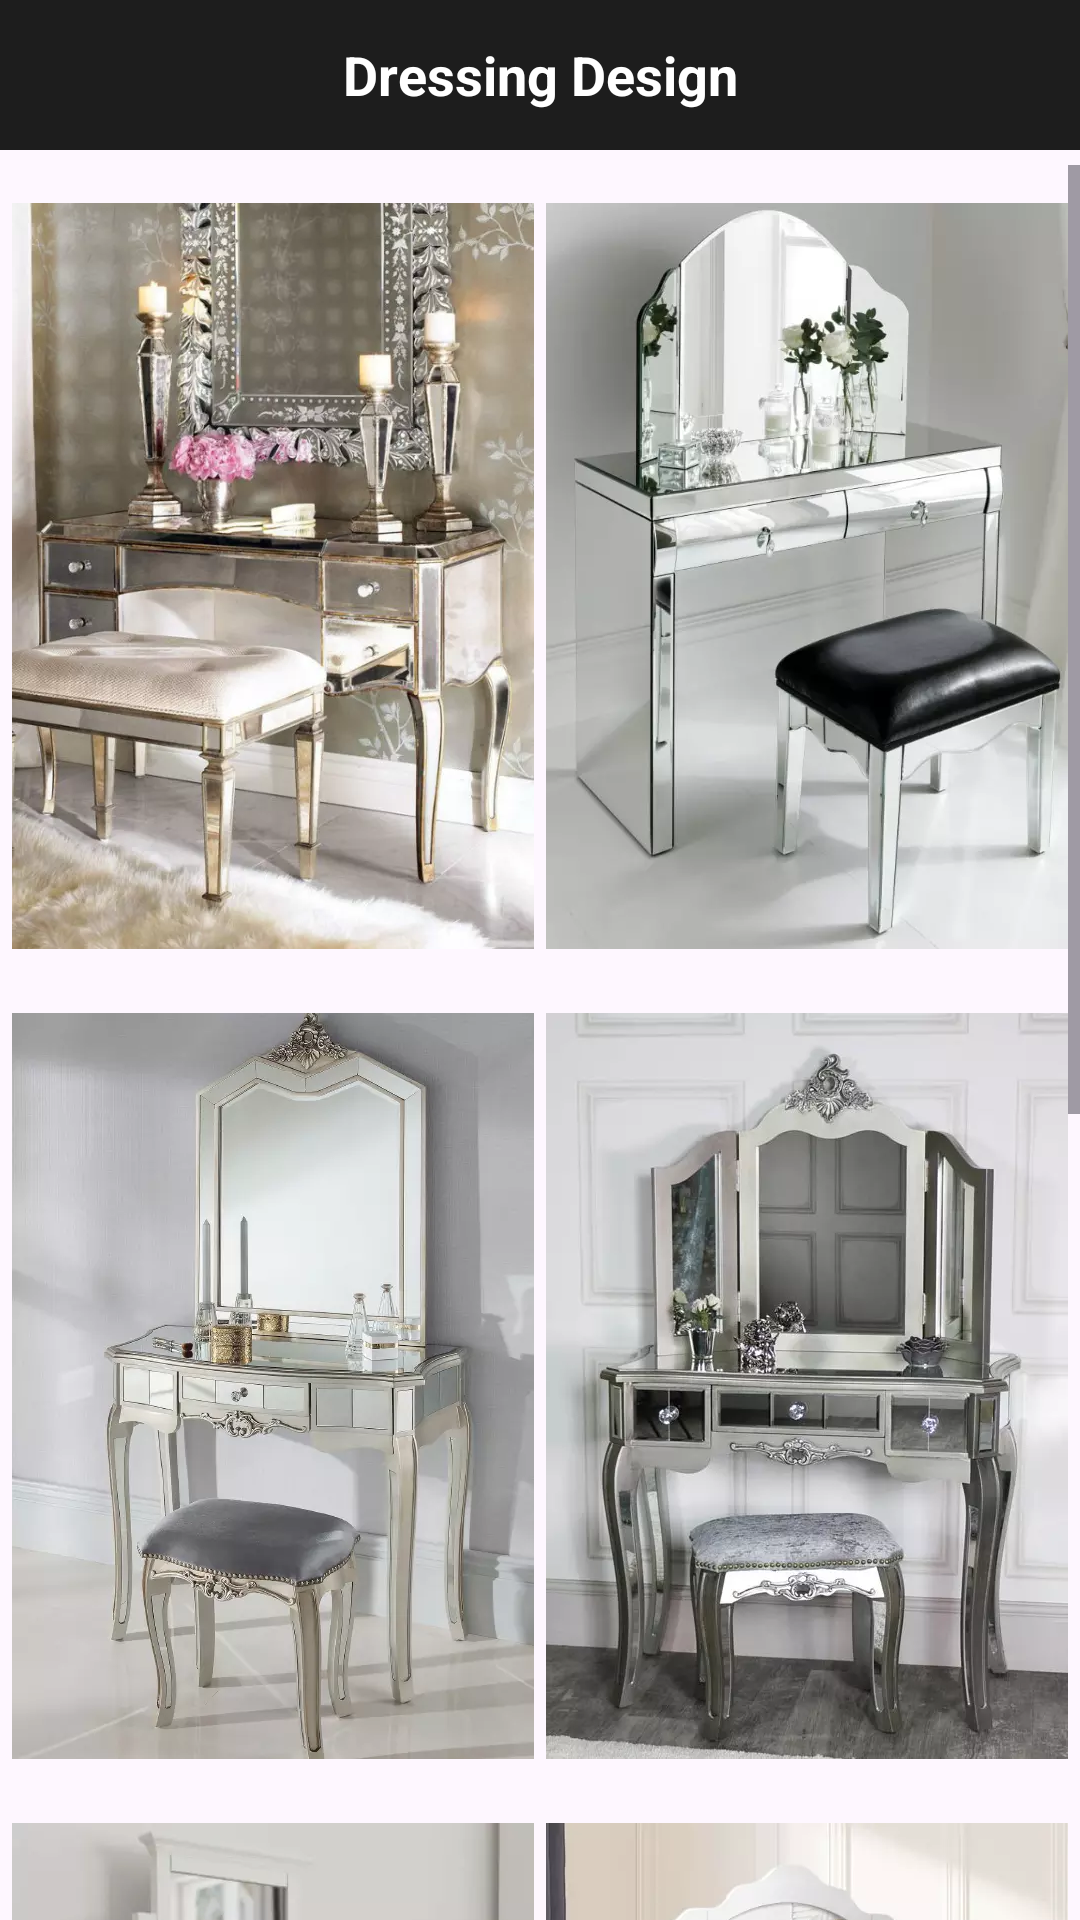

Here is an Android app screen rendered from its layout file. Give the layout XML and the strings, colors and styles it references.
<!-- AndroidManifest.xml: application theme Theme.Dressingtabledesign -->
<!-- res/layout/activity_list_interior_design.xml -->
<?xml version="1.0" encoding="utf-8"?>
<RelativeLayout xmlns:android="http://schemas.android.com/apk/res/android"
    xmlns:app="http://schemas.android.com/apk/res-auto"
    android:layout_width="match_parent"
    android:layout_height="match_parent">

    <androidx.appcompat.widget.Toolbar
        android:id="@+id/toolbar"
        android:layout_width="match_parent"
        android:layout_height="50dp"
        android:background="@color/colorPrimary"
        app:titleTextColor="@color/white">

        <TextView
            android:id="@+id/toolbar_title"
            android:layout_width="wrap_content"
            android:layout_height="wrap_content"
            android:layout_gravity="center"
            android:text="Dressing Design"
            android:textColor="#ffffff"
            android:textSize="18dp"
            android:textStyle="bold" />
    </androidx.appcompat.widget.Toolbar>

    <ScrollView
        android:layout_width="match_parent"
        android:layout_height="match_parent"
        android:layout_below="@+id/toolbar"
        android:layout_marginTop="5dp">

        <LinearLayout
            android:layout_width="match_parent"
            android:layout_height="match_parent"
            android:layout_margin="2dp"
            android:orientation="vertical">

            <LinearLayout
                android:layout_width="match_parent"
                android:layout_height="270dp"
                android:orientation="horizontal">

                <ImageView
                    android:id="@+id/btn_DressingDesign_1"
                    android:layout_width="match_parent"
                    android:layout_height="match_parent"
                    android:layout_margin="2dp"
                    android:layout_weight="1"
                    android:src="@drawable/dressing_1" />

                <ImageView
                    android:id="@+id/btn_DressingDesign_2"
                    android:layout_width="match_parent"
                    android:layout_height="match_parent"
                    android:layout_margin="2dp"
                    android:layout_weight="1"
                    android:src="@drawable/dressing_2" />
            </LinearLayout>

            <LinearLayout
                android:layout_width="match_parent"
                android:layout_height="270dp"
                android:orientation="horizontal">

                <ImageView
                    android:id="@+id/btn_DressingDesign_3"
                    android:layout_width="match_parent"
                    android:layout_height="match_parent"
                    android:layout_margin="2dp"
                    android:layout_weight="1"
                    android:src="@drawable/dressing_3" />

                <ImageView
                    android:id="@+id/btn_DressingDesign_4"
                    android:layout_width="match_parent"
                    android:layout_height="match_parent"
                    android:layout_margin="2dp"
                    android:layout_weight="1"
                    android:src="@drawable/dressing_4" />
            </LinearLayout>

            <LinearLayout
                android:layout_width="match_parent"
                android:layout_height="270dp"
                android:orientation="horizontal">

                <ImageView
                    android:id="@+id/btn_DressingDesign_5"
                    android:layout_width="match_parent"
                    android:layout_height="match_parent"
                    android:layout_margin="2dp"
                    android:layout_weight="1"
                    android:src="@drawable/dressing_5" />

                <ImageView
                    android:id="@+id/btn_DressingDesign_6"
                    android:layout_width="match_parent"
                    android:layout_height="match_parent"
                    android:layout_margin="2dp"
                    android:layout_weight="1"
                    android:src="@drawable/dressing_6" />
            </LinearLayout>

            <LinearLayout
                android:layout_width="match_parent"
                android:layout_height="270dp"
                android:orientation="horizontal">

                <ImageView
                    android:id="@+id/btn_DressingDesign_7"
                    android:layout_width="match_parent"
                    android:layout_height="match_parent"
                    android:layout_margin="2dp"
                    android:layout_weight="1"
                    android:src="@drawable/dressing_7" />

                <ImageView
                    android:id="@+id/btn_DressingDesign_8"
                    android:layout_width="match_parent"
                    android:layout_height="match_parent"
                    android:layout_margin="2dp"
                    android:layout_weight="1"
                    android:src="@drawable/dressing_8" />
            </LinearLayout>
        </LinearLayout>
    </ScrollView>
</RelativeLayout>
<!-- resources referenced by this layout -->
<resources>
  <color name="colorPrimary">#1d1d1d</color>
  <color name="white">#FFFFFFFF</color>
  <!-- drawable dressing_1: webp bitmap (drawable, 41146 bytes) -->
  <!-- drawable dressing_2: webp bitmap (drawable, 18022 bytes) -->
  <!-- drawable dressing_3: webp bitmap (drawable, 22502 bytes) -->
  <!-- drawable dressing_4: webp bitmap (drawable, 29960 bytes) -->
  <!-- drawable dressing_5: webp bitmap (drawable, 9492 bytes) -->
  <!-- drawable dressing_6: webp bitmap (drawable, 19270 bytes) -->
  <!-- drawable dressing_7: webp bitmap (drawable, 20970 bytes) -->
  <!-- drawable dressing_8: webp bitmap (drawable, 39208 bytes) -->
  <style name="Theme.Dressingtabledesign" parent="Base.Theme.Dressingtabledesign" />
  <style name="Base.Theme.Dressingtabledesign" parent="Theme.Material3.DayNight.NoActionBar">
          <item name="android:statusBarColor">?attr/colorPrimaryVariant</item>
          <item name="colorPrimary">@color/color_primary</item>
          <item name="colorPrimaryVariant">@color/color_primary</item>
      </style>
  <color name="color_primary">#1d1d1d</color>
</resources>
